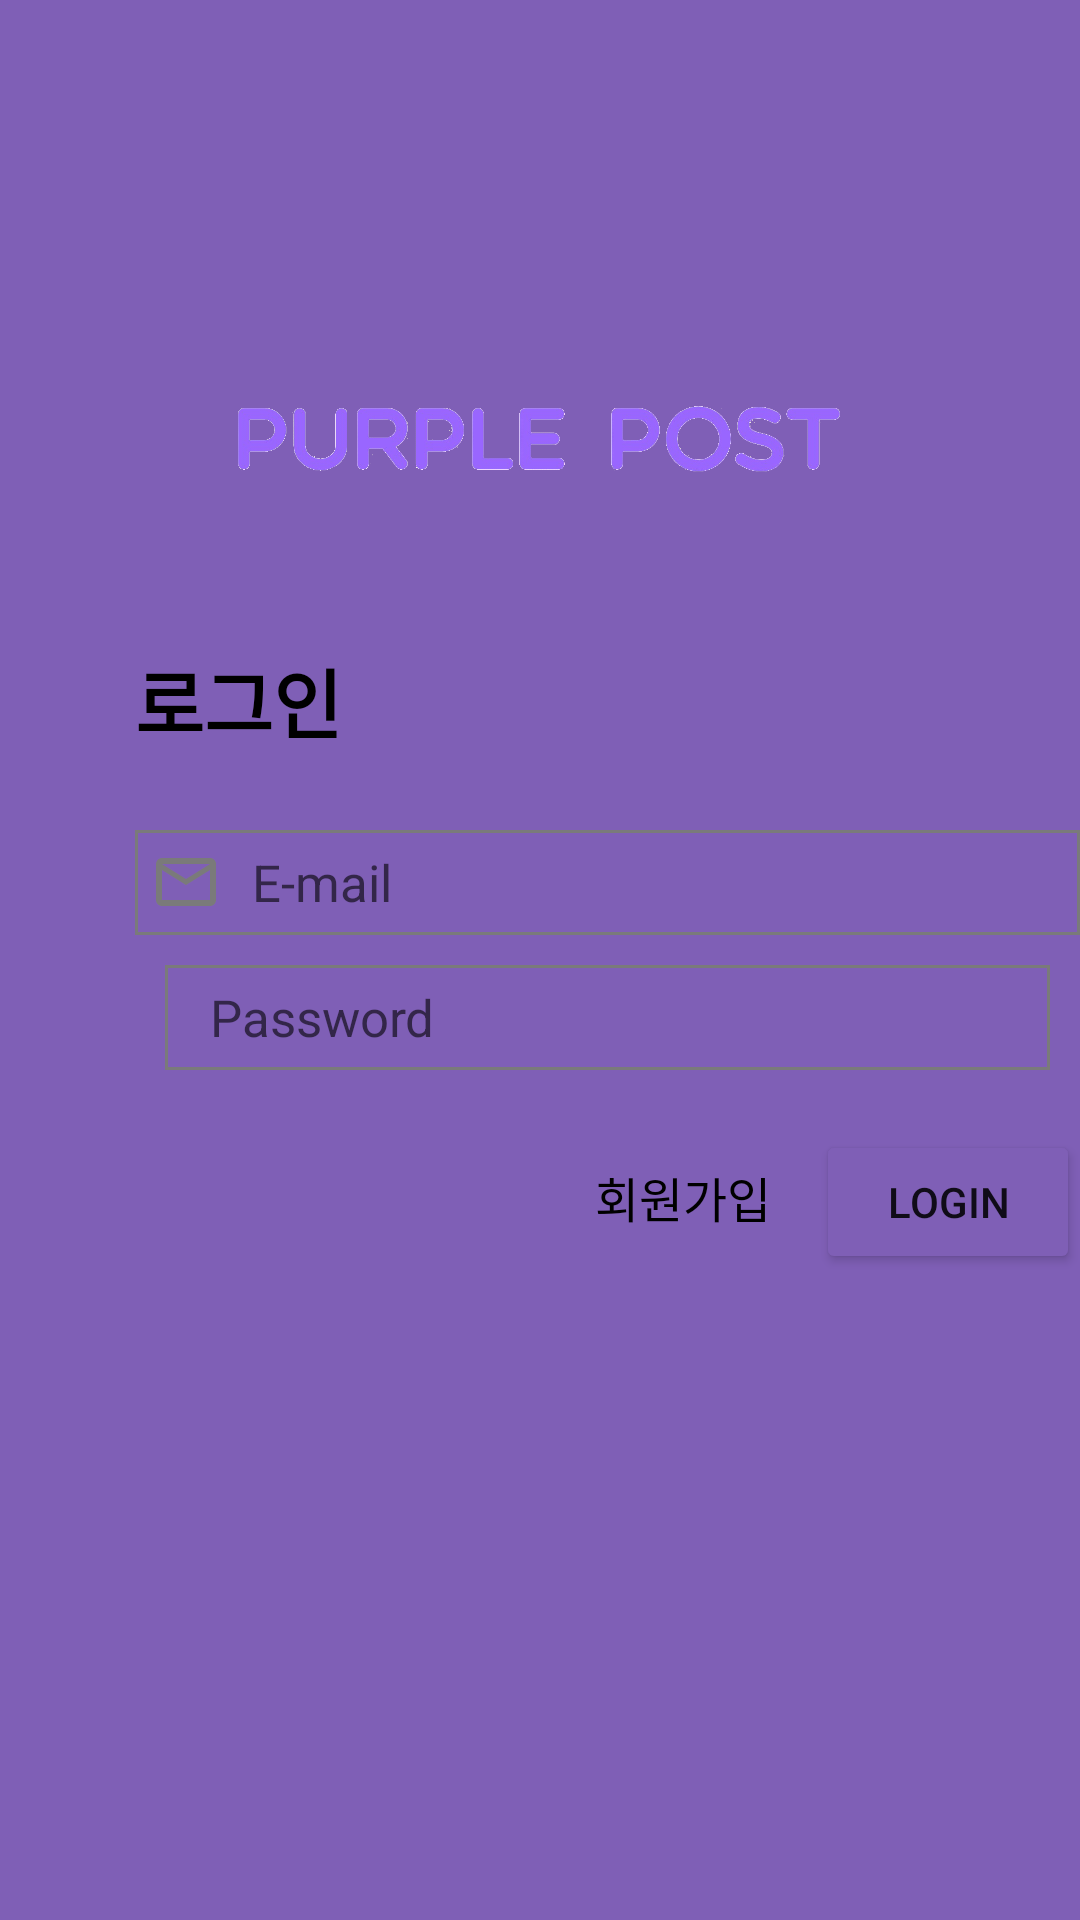

The Android layout XML behind this screen, and the referenced resources:
<!-- AndroidManifest.xml: application theme Theme.YoutubeFirebaseProject -->
<!-- res/layout/activity_login.xml -->
<?xml version="1.0" encoding="utf-8"?>
<FrameLayout xmlns:android="http://schemas.android.com/apk/res/android"
    xmlns:app="http://schemas.android.com/apk/res-auto"
    xmlns:tools="http://schemas.android.com/tools"
    android:layout_width="match_parent"
    android:layout_height="match_parent"
    tools:context=".LoginActivity">

    <ImageView
        android:id="@+id/logIn_Back"
        android:layout_width="match_parent"
        android:layout_height="match_parent"
        android:background="#7F5FB6" />

    <ImageView
        android:id="@+id/login_title2"
        android:layout_width="wrap_content"
        android:layout_height="wrap_content"
        android:layout_marginStart="70dp"
        android:layout_marginTop="70dp"
        android:layout_marginEnd="70dp"
        android:layout_marginBottom="70dp"
        android:src="@drawable/logintop2" />

    <ImageView
        android:id="@+id/login_title1"
        android:layout_width="wrap_content"
        android:layout_height="wrap_content"
        android:layout_marginStart="70dp"
        android:layout_marginTop="70dp"
        android:layout_marginEnd="70dp"
        android:layout_marginBottom="70dp"
        android:src="@drawable/logintop" />

    <LinearLayout
        android:layout_width="match_parent"
        android:layout_height="match_parent"
        android:gravity="center_vertical"
        android:orientation="vertical">

        <LinearLayout
            android:id="@+id/logIn_content"
            android:layout_width="wrap_content"
            android:layout_height="wrap_content"
            android:layout_marginStart="45dp"
            android:orientation="vertical">

            <TextView
                android:layout_width="wrap_content"
                android:layout_height="wrap_content"
                android:text="로그인"
                android:textColor="@android:color/black"
                android:textSize="25sp"
                android:textStyle="bold" />

            <LinearLayout
                android:layout_width="wrap_content"
                android:layout_height="35dp"
                android:layout_gravity="center"
                android:layout_marginTop="25dp"
                android:background="@drawable/loginbox_style"
                android:orientation="horizontal">


                <ImageView
                    android:layout_width="wrap_content"
                    android:layout_height="wrap_content"
                    android:layout_gravity="center_vertical"
                    android:layout_marginStart="5dp"
                    android:src="@drawable/ic_email" />

                <EditText
                    android:id="@+id/login_email"
                    android:layout_width="280dp"
                    android:layout_height="wrap_content"
                    android:layout_gravity="center_vertical"
                    android:layout_marginStart="10dp"
                    android:background="@null"
                    android:hint="E-mail"
                    android:inputType="text"
                    android:textSize="17sp" />
            </LinearLayout>

            <LinearLayout
                android:layout_width="wrap_content"
                android:layout_height="35dp"
                android:layout_gravity="center"
                android:layout_marginTop="10dp"
                android:background="@drawable/loginbox_style"
                android:orientation="horizontal">


                <ImageView
                    android:layout_width="wrap_content"
                    android:layout_height="wrap_content"
                    android:layout_gravity="center_vertical"
                    android:layout_marginStart="5dp"
                    android:src="@drawable/ic_lock" />

                <EditText
                    android:id="@+id/login_password"
                    android:layout_width="280dp"
                    android:layout_height="wrap_content"
                    android:layout_gravity="center_vertical"
                    android:layout_marginStart="10dp"
                    android:background="@null"
                    android:hint="Password"
                    android:inputType="textPassword"
                    android:textSize="17sp" />
            </LinearLayout>

            <LinearLayout
                android:layout_width="match_parent"
                android:layout_height="wrap_content"
                android:layout_marginTop="20dp"
                android:gravity="end"
                android:orientation="horizontal">

                <TextView
                    android:id="@+id/login_signup"
                    android:layout_width="wrap_content"
                    android:layout_height="wrap_content"
                    android:layout_marginEnd="15dp"
                    android:text="회원가입"
                    android:textColor="#000000"
                    android:textSize="16sp" />

                <Button
                    android:id="@+id/login_success"
                    android:layout_width="wrap_content"
                    android:layout_height="wrap_content"
                    android:text="LOGIN"
                    app:backgroundTint="#7F5FB6" />

            </LinearLayout>
        </LinearLayout>
    </LinearLayout>
</FrameLayout>
<!-- resources referenced by this layout -->
<resources>
  <!-- drawable ic_email (drawable) -->
  <vector android:height="24dp" android:tint="#7A7A7A"
      android:viewportHeight="24" android:viewportWidth="24"
      android:width="24dp" xmlns:android="http://schemas.android.com/apk/res/android">
      <path android:fillColor="@android:color/white" android:pathData="M20,4L4,4c-1.1,0 -1.99,0.9 -1.99,2L2,18c0,1.1 0.9,2 2,2h16c1.1,0 2,-0.9 2,-2L22,6c0,-1.1 -0.9,-2 -2,-2zM20,18L4,18L4,8l8,5 8,-5v10zM12,11L4,6h16l-8,5z"/>
  </vector>
  <!-- drawable loginbox_style (drawable) -->
  <?xml version="1.0" encoding="utf-8"?>
  <shape xmlns:android="http://schemas.android.com/apk/res/android"
      android:shape="rectangle" >
      <solid android:color="@null"/>
      <stroke
          android:width="1dp"
          android:color="#7A7A7A" />
  </shape>
  <!-- drawable logintop: png bitmap (drawable, 74964 bytes) -->
  <!-- drawable logintop2: png bitmap (drawable, 22645 bytes) -->
  <style name="Theme.YoutubeFirebaseProject" parent="Theme.MaterialComponents.DayNight.NoActionBar">
          
          <item name="colorPrimary">@color/purple_500</item>
          <item name="colorPrimaryVariant">@color/purple_700</item>
          <item name="colorOnPrimary">@color/white</item>
          
          <item name="colorSecondary">@color/teal_200</item>
          <item name="colorSecondaryVariant">@color/teal_700</item>
          <item name="colorOnSecondary">@color/black</item>
          
          <item name="android:statusBarColor" tools:targetApi="l">?attr/colorPrimaryVariant</item>
          
      </style>
  <!-- not gathered from this repository: default colours our renderer supplied (Android Studio template values) -->
  <color name="purple_500">#FF6200EE</color>
  <color name="purple_700">#FF3700B3</color>
  <color name="teal_200">#FF03DAC5</color>
  <color name="teal_700">#FF018786</color>
  <color name="black">#FF000000</color>
  <color name="white">#FFFFFFFF</color>
</resources>
